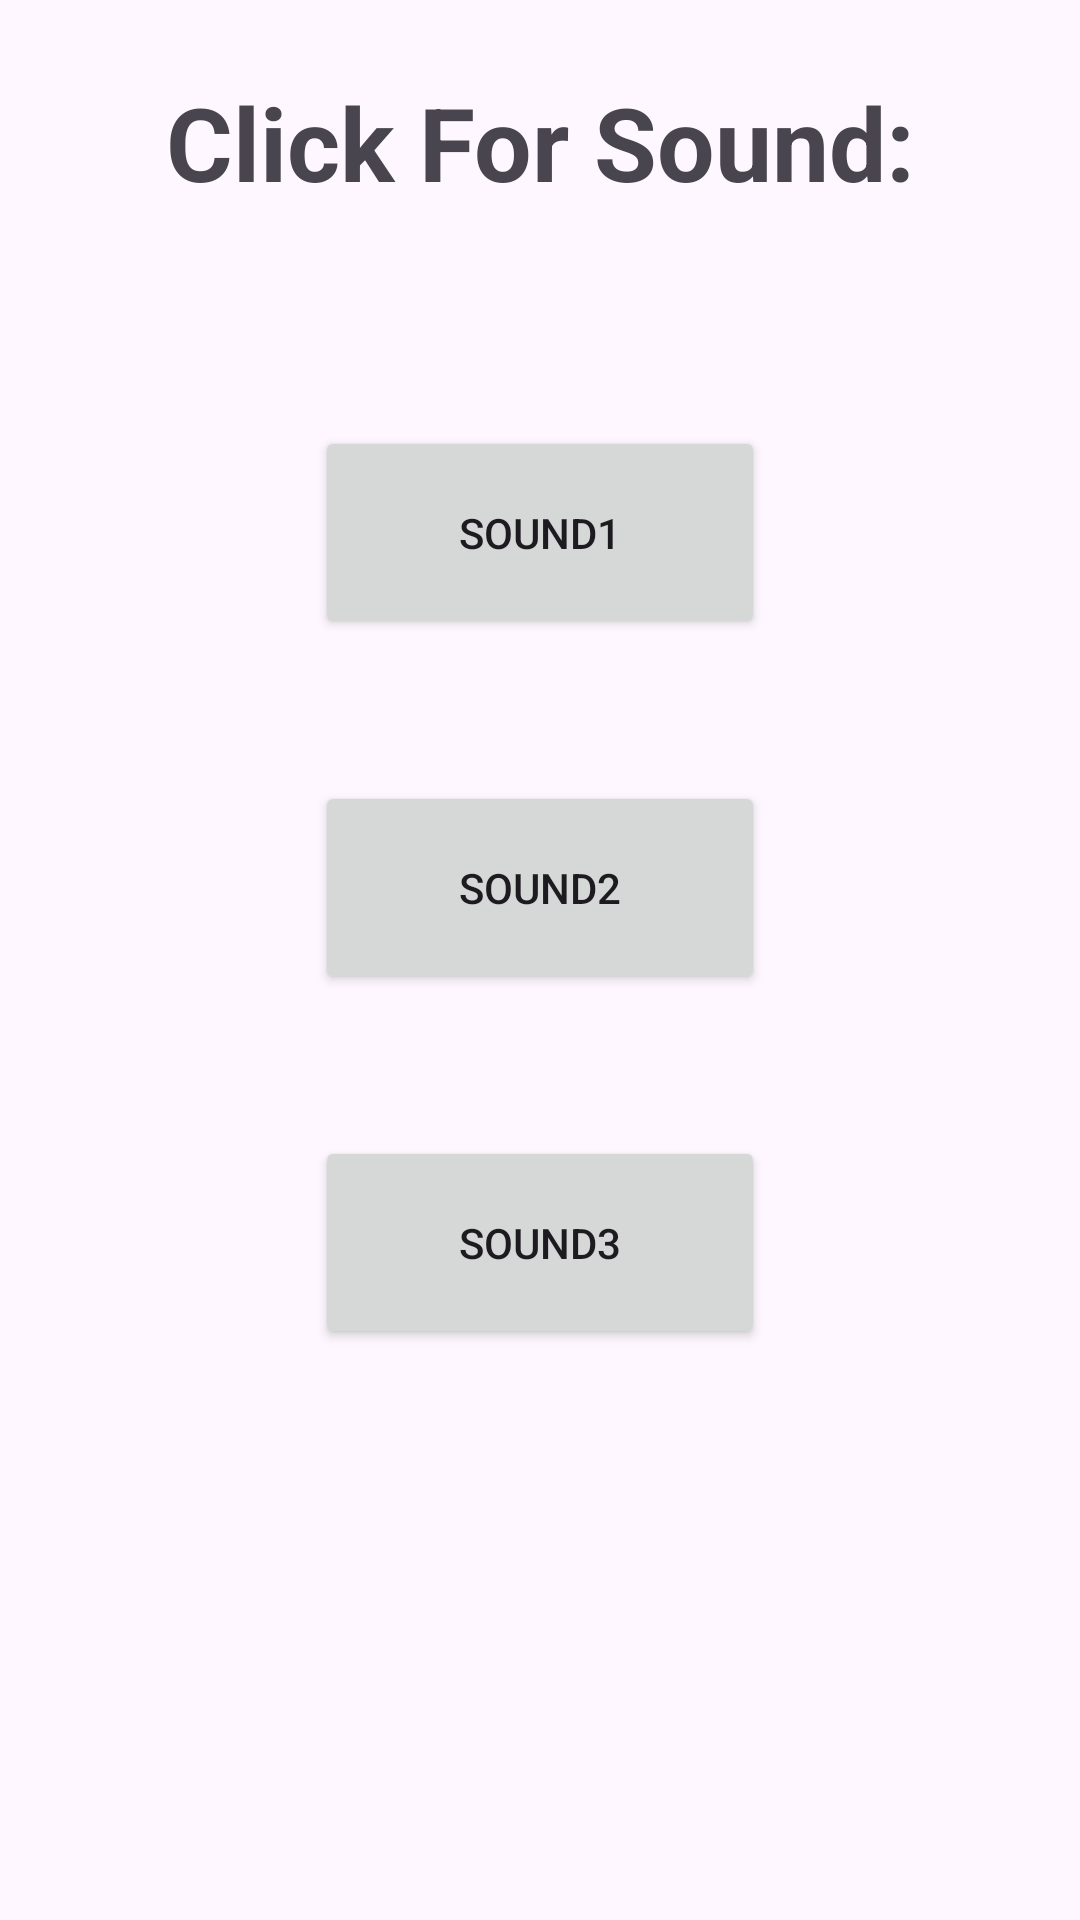

Reconstruct the res/layout file that produces this screen, plus the resources it refers to.
<!-- AndroidManifest.xml: application theme Theme.GirsatAlpha -->
<!-- res/layout/activity_sound.xml -->
<?xml version="1.0" encoding="utf-8"?>
<LinearLayout xmlns:android="http://schemas.android.com/apk/res/android"
    xmlns:app="http://schemas.android.com/apk/res-auto"
    xmlns:tools="http://schemas.android.com/tools"
    android:id="@+id/main"
    android:layout_width="match_parent"
    android:layout_height="match_parent"
    android:gravity="center"
    android:orientation="vertical"
    tools:context=".SoundActivity">

    <TextView
        android:id="@+id/titel5"
        android:layout_width="match_parent"
        android:layout_height="0px"
        android:layout_weight="0.2"
        android:gravity="center"
        android:text="Click For Sound:"
        android:textSize="34sp"
        android:textStyle="bold" />

    <Space
        android:layout_width="match_parent"
        android:layout_height="0px"
        android:layout_weight="0.1" />

    <Button
        android:id="@+id/btnS1"
        android:layout_width="150dp"
        android:layout_height="0px"
        android:layout_weight="0.15"
        android:gravity="center"
        android:onClick="playDog"
        android:text="sound1" />

    <Space
        android:layout_width="match_parent"
        android:layout_height="0px"
        android:layout_weight="0.1" />

    <Button
        android:id="@+id/btnS2"
        android:layout_width="150dp"
        android:layout_height="0px"
        android:layout_weight="0.15"
        android:gravity="center"
        android:onClick="playOmerAdam"
        android:text="sound2" />

    <Space
        android:layout_width="match_parent"
        android:layout_height="0px"
        android:layout_weight="0.1" />

    <Button
        android:id="@+id/btnS3"
        android:layout_width="150dp"
        android:layout_height="0px"
        android:layout_weight="0.15"
        android:gravity="center"
        android:onClick="playCat"
        android:text="sound3" />

    <Space
        android:layout_width="match_parent"
        android:layout_height="0px"
        android:layout_weight="0.4" />
</LinearLayout>
<!-- resources referenced by this layout -->
<resources>
  <style name="Theme.GirsatAlpha" parent="Base.Theme.GirsatAlpha" />
  <style name="Base.Theme.GirsatAlpha" parent="Theme.Material3.DayNight.NoActionBar">
          
          
      </style>
</resources>
